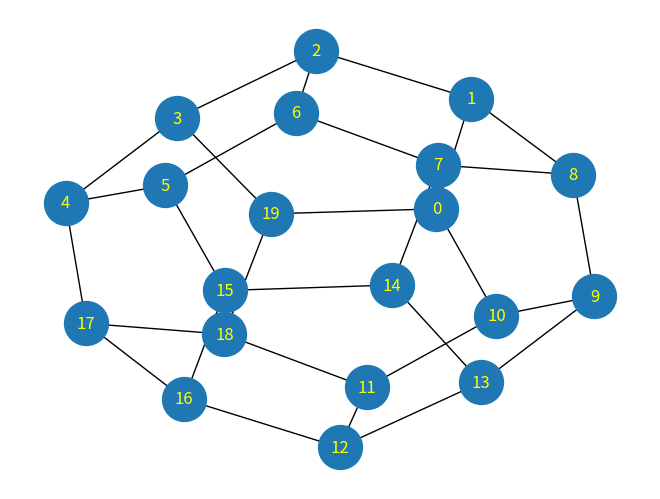

Source code (Python):
import matplotlib.pyplot as plt
import networkx as nx

G = nx.dodecahedral_graph()

nx.draw(G,with_labels=True,font_color='yellow',node_size=1000)
plt.show()
